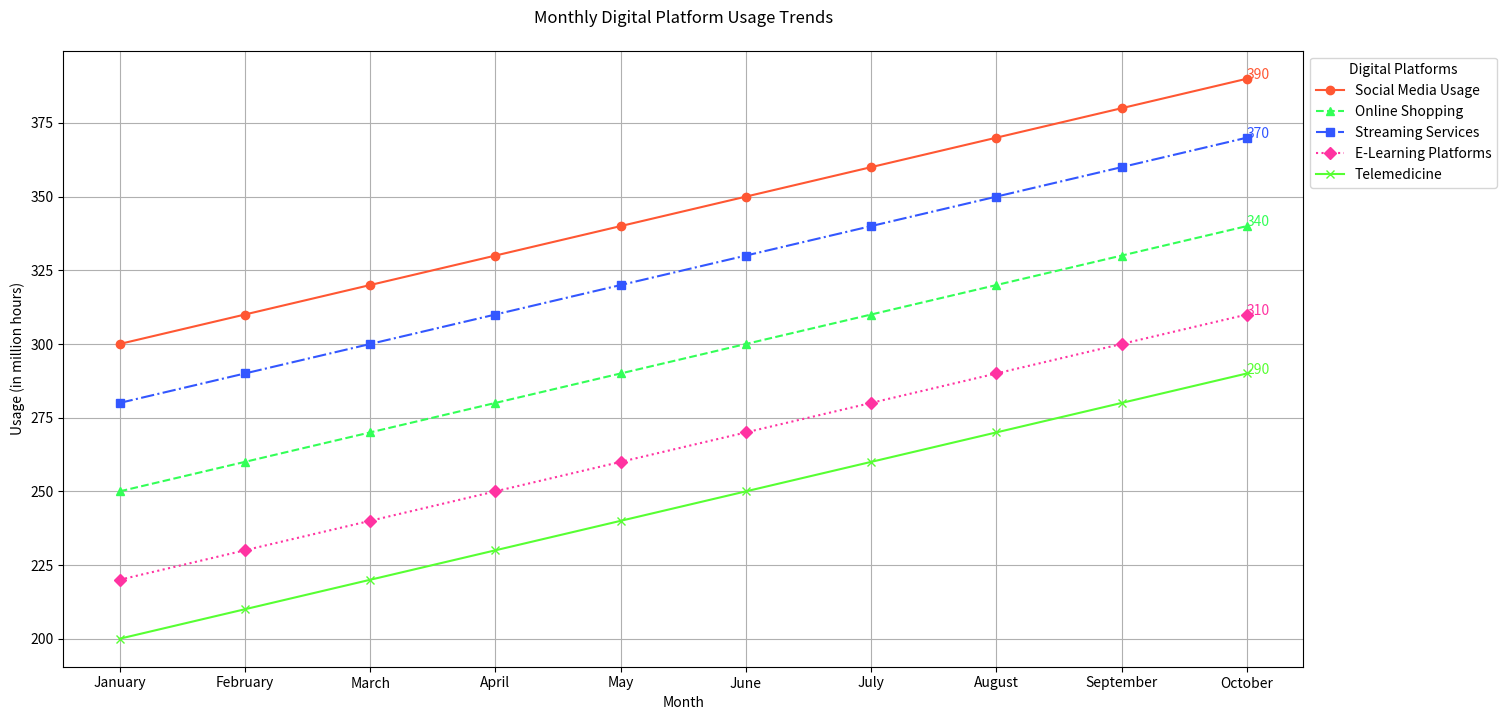

Source code (Python):

import matplotlib.pyplot as plt

# Data from the provided chart table
data = [
    {'Month': 'January', 'Social Media Usage': 300, 'Online Shopping': 250, 'Streaming Services': 280, 'E-Learning Platforms': 220, 'Telemedicine': 200},
    {'Month': 'February', 'Social Media Usage': 310, 'Online Shopping': 260, 'Streaming Services': 290, 'E-Learning Platforms': 230, 'Telemedicine': 210},
    {'Month': 'March', 'Social Media Usage': 320, 'Online Shopping': 270, 'Streaming Services': 300, 'E-Learning Platforms': 240, 'Telemedicine': 220},
    {'Month': 'April', 'Social Media Usage': 330, 'Online Shopping': 280, 'Streaming Services': 310, 'E-Learning Platforms': 250, 'Telemedicine': 230},
    {'Month': 'May', 'Social Media Usage': 340, 'Online Shopping': 290, 'Streaming Services': 320, 'E-Learning Platforms': 260, 'Telemedicine': 240},
    {'Month': 'June', 'Social Media Usage': 350, 'Online Shopping': 300, 'Streaming Services': 330, 'E-Learning Platforms': 270, 'Telemedicine': 250},
    {'Month': 'July', 'Social Media Usage': 360, 'Online Shopping': 310, 'Streaming Services': 340, 'E-Learning Platforms': 280, 'Telemedicine': 260},
    {'Month': 'August', 'Social Media Usage': 370, 'Online Shopping': 320, 'Streaming Services': 350, 'E-Learning Platforms': 290, 'Telemedicine': 270},
    {'Month': 'September', 'Social Media Usage': 380, 'Online Shopping': 330, 'Streaming Services': 360, 'E-Learning Platforms': 300, 'Telemedicine': 280},
    {'Month': 'October', 'Social Media Usage': 390, 'Online Shopping': 340, 'Streaming Services': 370, 'E-Learning Platforms': 310, 'Telemedicine': 290}
]

# Extracting month names for the x-axis
months = [entry['Month'] for entry in data]

# Plotting each technology's trend
plt.figure(figsize=(16, 8))
technologies = list(data[0].keys())[1:]  # Get technology names skipping the 'Month' key

# Line style settings and markers for each technology
line_styles = ['-', '--', '-.', ':', '-']
markers = ['o', '^', 's', 'D', 'x']
colors = ['#FF5733', '#33FF57', '#3357FF', '#FF33A1', '#57FF33']

for i, tech in enumerate(technologies):
    values = [entry[tech] for entry in data]
    plt.plot(months, values, label=tech, linestyle=line_styles[i % len(line_styles)], marker=markers[i % len(markers)], color=colors[i % len(colors)])
    plt.text(months[-1], values[-1], f'{values[-1]}', fontsize=10, color=colors[i % len(colors)])

# Adding titles and labels
plt.title('Monthly Digital Platform Usage Trends', pad=20)
plt.xlabel('Month')
plt.ylabel('Usage (in million hours)')

# Adding grid for readability
plt.grid(True)

# Adding a legend to identify the lines
plt.legend(title='Digital Platforms', loc='upper left', bbox_to_anchor=(1, 1))

# Show the plot
plt.show()
